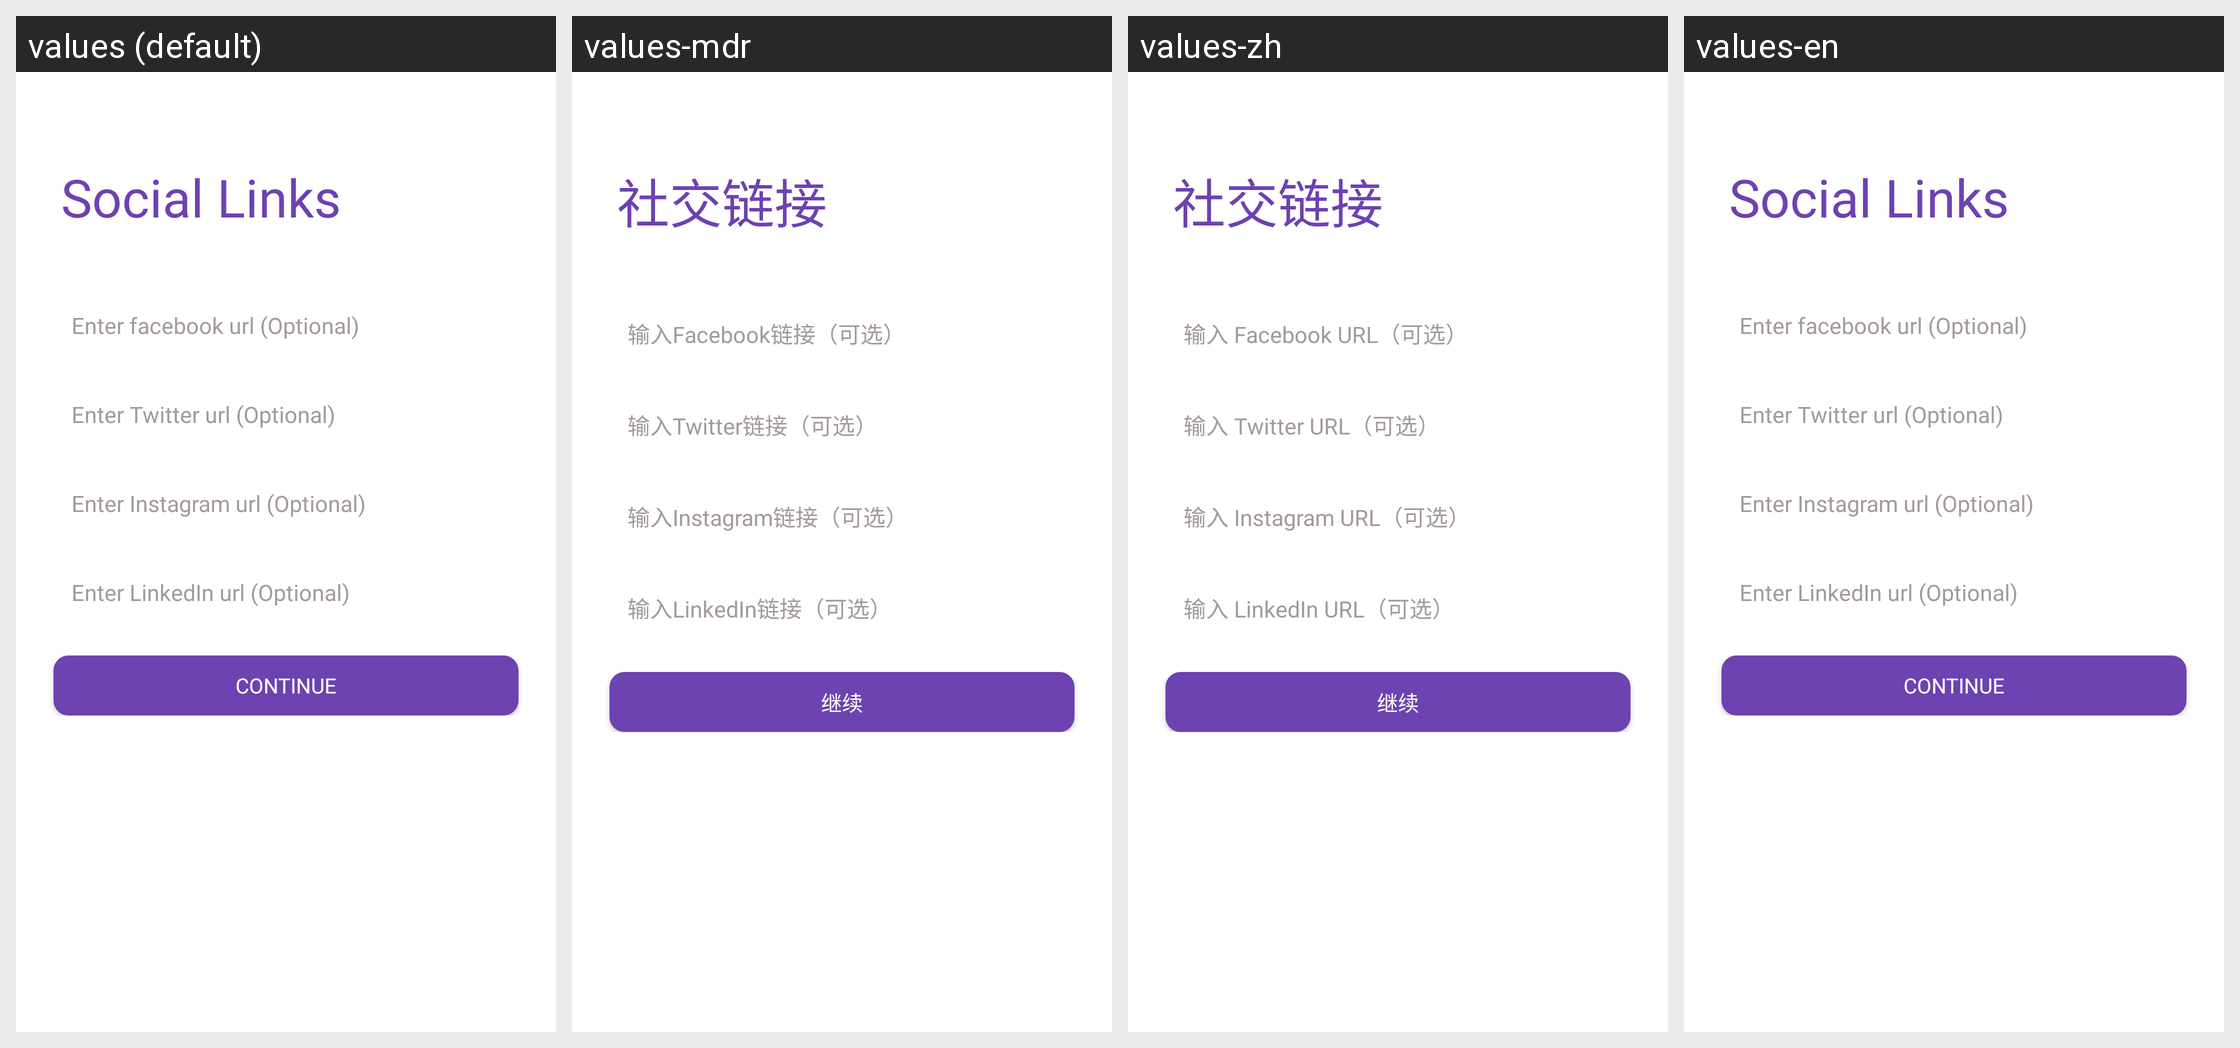

For this localized Android screen grid, give each drawn string resource with its value in every locale shown.
Android screen res/layout/activity_get_social_links.xml rendered under 4 locales, left to right: values (default), values-mdr, values-zh, values-en. Device: Nexus 5 (rendered at 1080×1920; each locale shown at half size, 540×960, under a caption strip naming it); theme Theme.CourierApp.
Other locales in the repository, not shown: values-es, values-fr, values-ru.
Strings drawn on this screen, with the default value and each locale's value (text and hints the layout hard-codes, and strings that could not be matched under every locale, appear in the picture but are not listed):

social_links
  values: Social Links
  values-mdr: 社交链接
  values-zh: 社交链接
  values-en: Social Links

enter_facebook_url_optional
  values: Enter facebook url (Optional)
  values-mdr: 输入Facebook链接（可选）
  values-zh: 输入 Facebook URL（可选）
  values-en: Enter facebook url (Optional)

enter_twitter_url_optional
  values: Enter Twitter url (Optional)
  values-mdr: 输入Twitter链接（可选）
  values-zh: 输入 Twitter URL（可选）
  values-en: Enter Twitter url (Optional)

enter_instagram_url_optional
  values: Enter Instagram url (Optional)
  values-mdr: 输入Instagram链接（可选）
  values-zh: 输入 Instagram URL（可选）
  values-en: Enter Instagram url (Optional)

enter_linkedin_url_optional
  values: Enter LinkedIn url (Optional)
  values-mdr: 输入LinkedIn链接（可选）
  values-zh: 输入 LinkedIn URL（可选）
  values-en: Enter LinkedIn url (Optional)

continue_
  values: Continue
  values-mdr: 继续
  values-zh: 继续
  values-en: Continue
